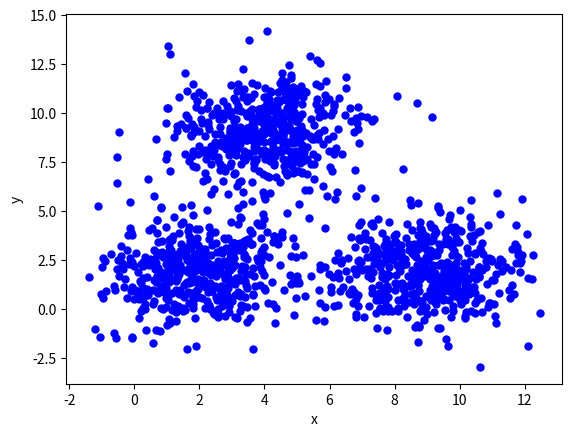

This chart was generated by the following Python code:
import numpy as np # thư viện tính toán toán học
import matplotlib.pyplot as plt # visualize data sử dụng đồ thị
from scipy.spatial.distance import cdist # Hỗ trợ tính khoảng cách

means = [[2, 2], [9, 2], [4, 9]]
cov = [[2, 0], [0, 2]]
n_samples = 500
n_cluster = 3
X0 = np.random.multivariate_normal(means[0], cov, n_samples)
X1 = np.random.multivariate_normal(means[1], cov, n_samples)
X2 = np.random.multivariate_normal(means[2], cov, n_samples)
X = np.concatenate((X0, X1, X2), axis = 0)
plt.xlabel("x")
plt.ylabel("y")
plt.plot(X[:, 0], X[:, 1], "bo", markersize=5)
plt.plot()
plt.show()